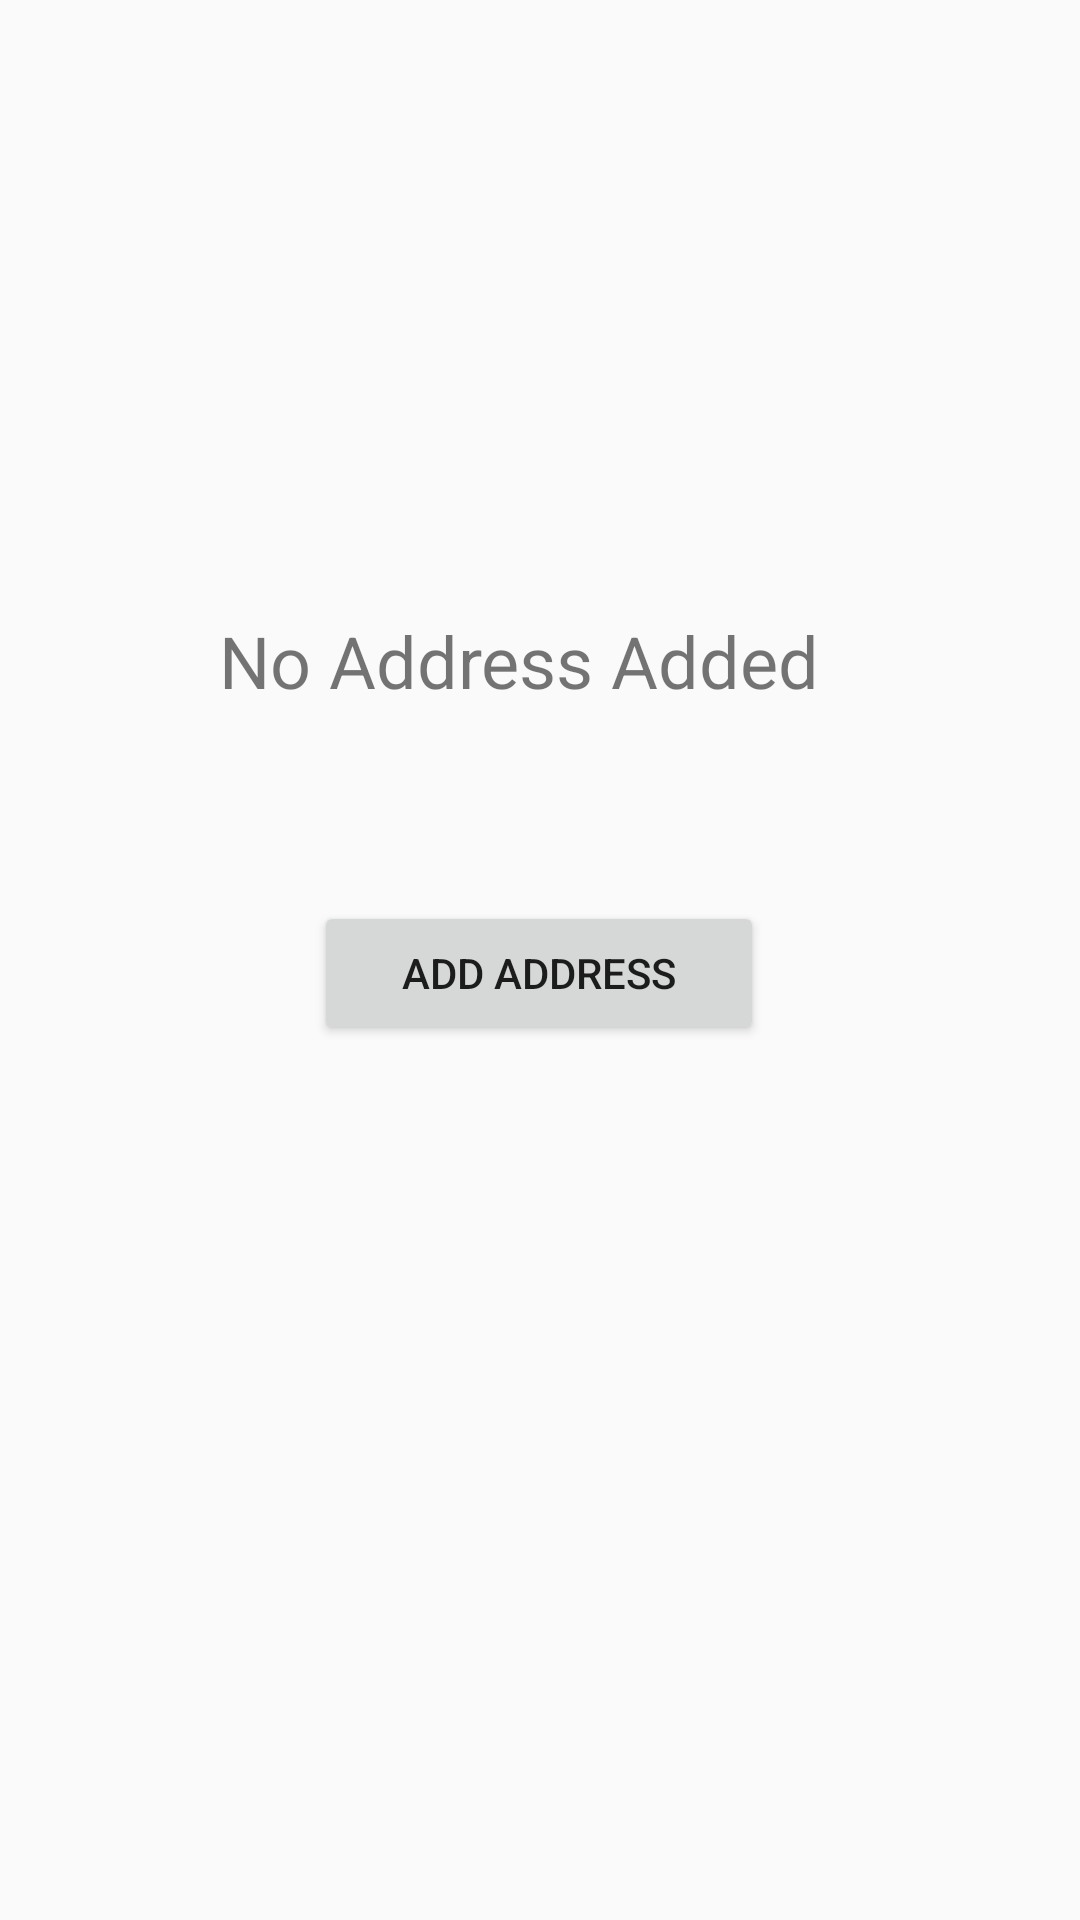

The Android layout XML behind this screen, and the referenced resources:
<!-- AndroidManifest.xml: application theme AppTheme -->
<!-- res/layout/activity_my_address.xml -->
<?xml version="1.0" encoding="utf-8"?>
<androidx.constraintlayout.widget.ConstraintLayout xmlns:android="http://schemas.android.com/apk/res/android"
    xmlns:app="http://schemas.android.com/apk/res-auto"
    xmlns:tools="http://schemas.android.com/tools"
    android:layout_width="match_parent"
    android:layout_height="match_parent"
    tools:context=".ui.MyAddress">

    <TextView
        android:id="@+id/textView4"
        android:layout_width="wrap_content"
        android:layout_height="wrap_content"
        android:layout_marginStart="158dp"
        android:layout_marginLeft="158dp"
        android:layout_marginTop="204dp"
        android:layout_marginEnd="135dp"
        android:layout_marginRight="135dp"
        android:gravity="center"
        android:text="No Address Added"
        android:textSize="24sp"
        app:layout_constraintEnd_toEndOf="parent"
        app:layout_constraintHorizontal_bias="0.638"
        app:layout_constraintStart_toStartOf="parent"
        app:layout_constraintTop_toTopOf="parent" />

    <Button
        android:id="@+id/addAddress"
        android:layout_width="150dp"
        android:layout_height="wrap_content"
        android:layout_marginStart="161dp"
        android:layout_marginLeft="161dp"
        android:layout_marginTop="64dp"
        android:layout_marginEnd="162dp"
        android:layout_marginRight="162dp"
        android:text="Add address"
        app:layout_constraintEnd_toEndOf="parent"
        app:layout_constraintStart_toStartOf="parent"
        app:layout_constraintTop_toBottomOf="@+id/textView4" />
</androidx.constraintlayout.widget.ConstraintLayout>
<!-- resources referenced by this layout -->
<resources>
  <style name="AppTheme" parent="Theme.AppCompat.Light.DarkActionBar">
          
          <item name="colorPrimary">@color/colorPrimary</item>
          <item name="colorPrimaryDark">@color/colorPrimaryDark</item>
          <item name="colorAccent">@color/colorAccent</item>
      </style>
  <!-- not gathered from this repository: default colours our renderer supplied (Android Studio template values) -->
  <color name="colorPrimary">#FF6200EE</color>
  <color name="colorPrimaryDark">#FF3700B3</color>
  <color name="colorAccent">#FF03DAC5</color>
</resources>
